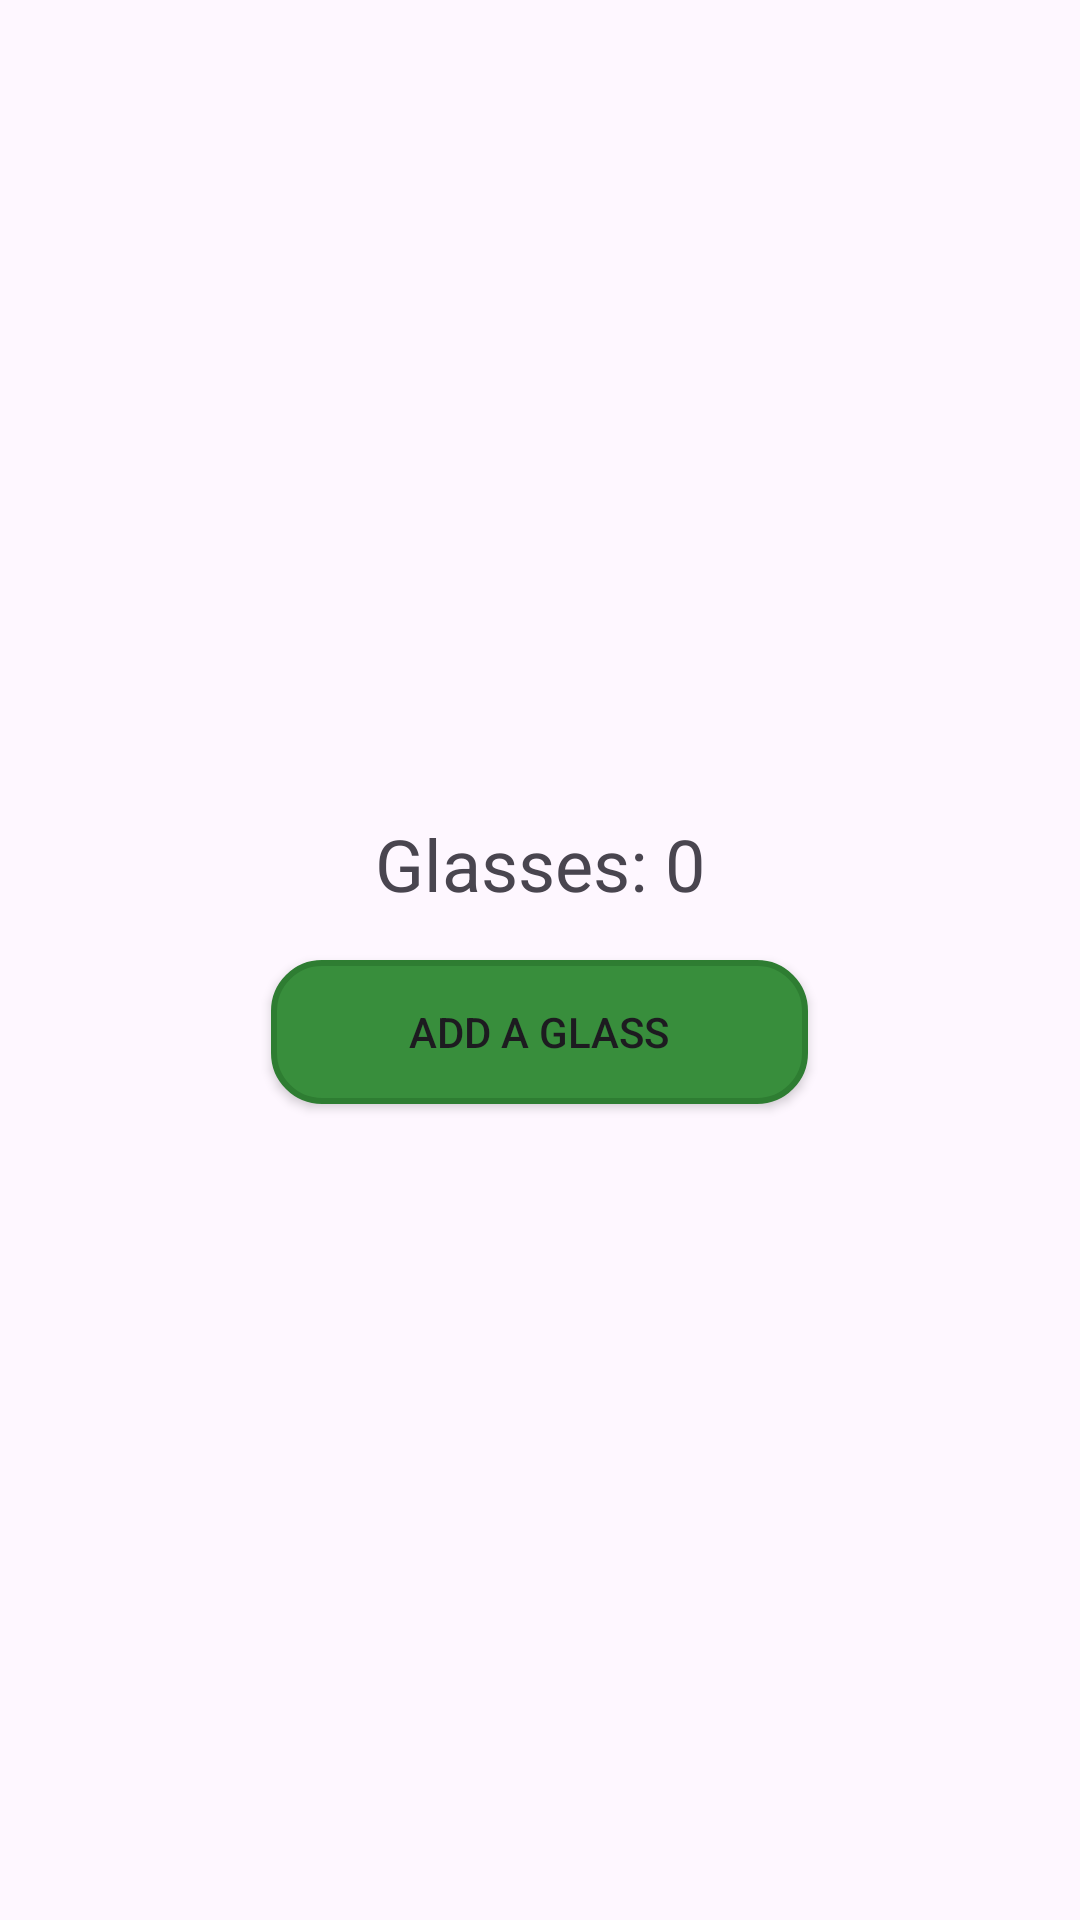

Produce the Android XML layout that renders to this screen, including the resource entries it uses.
<!-- AndroidManifest.xml: application theme Theme.BeFitS -->
<!-- res/layout/activity_water_tracker.xml -->
<?xml version="1.0" encoding="utf-8"?>
<LinearLayout xmlns:android="http://schemas.android.com/apk/res/android"
    xmlns:tools="http://schemas.android.com/tools"
    android:orientation="vertical"
    android:layout_width="match_parent"
    android:layout_height="match_parent"
    android:padding="16dp"
    android:gravity="center"
    tools:context=".WaterTrackerActivity">

    <TextView
        android:id="@+id/tvWaterCount"
        android:layout_width="wrap_content"
        android:layout_height="wrap_content"
        android:text="Glasses: 0"
        android:textSize="24sp"
        android:layout_marginBottom="16dp" />

    <androidx.appcompat.widget.AppCompatButton
        android:id="@+id/btnAddWater"
        android:layout_width="179dp"
        android:layout_height="wrap_content"
        android:background="@drawable/button"
        android:text="Add a Glass" />
</LinearLayout>
<!-- resources referenced by this layout -->
<resources>
  <!-- drawable button (drawable) -->
  <?xml version="1.0" encoding="utf-8"?>
  <selector xmlns:android="http://schemas.android.com/apk/res/android">
  
          <item android:state_pressed="true">
              <shape android:shape="rectangle">
                  <solid android:color="#2E7D32"/> 
                  <corners android:radius="16dp"/>
                  <stroke android:width="2dp" android:color="#1B5E20"/>
              </shape>
          </item>
  
          
          <item>
              <shape android:shape="rectangle">
                  <solid android:color="#388E3C"/> 
                  <corners android:radius="16dp"/>
                  <stroke android:width="2dp" android:color="#2E7D32"/>
              </shape>
          </item>
  
  
  </selector>
  <style name="Theme.BeFitS" parent="Base.Theme.BeFitS" />
  <style name="Base.Theme.BeFitS" parent="Theme.Material3.DayNight.NoActionBar">
          
          
      </style>
</resources>
